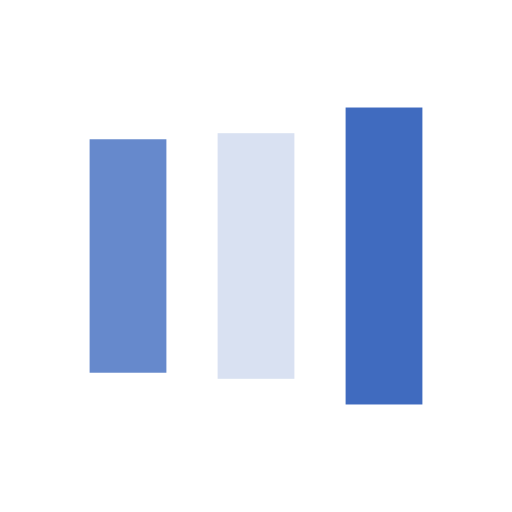
t = 0.00 s
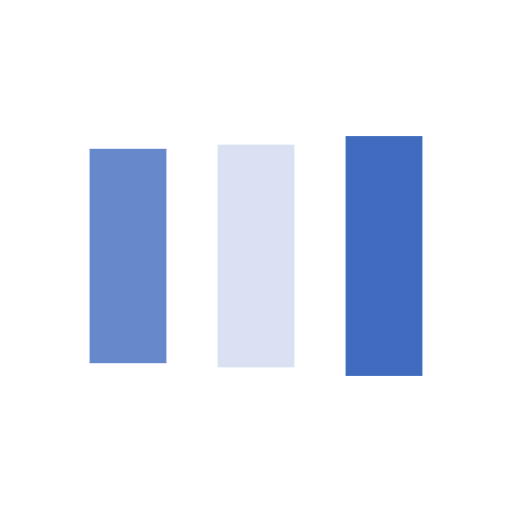
t = 0.13 s
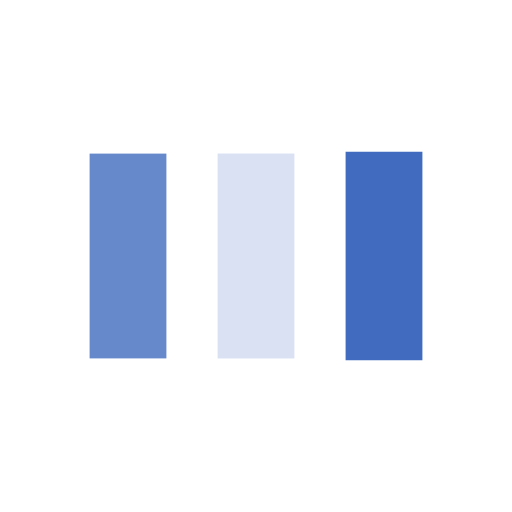
t = 0.38 s
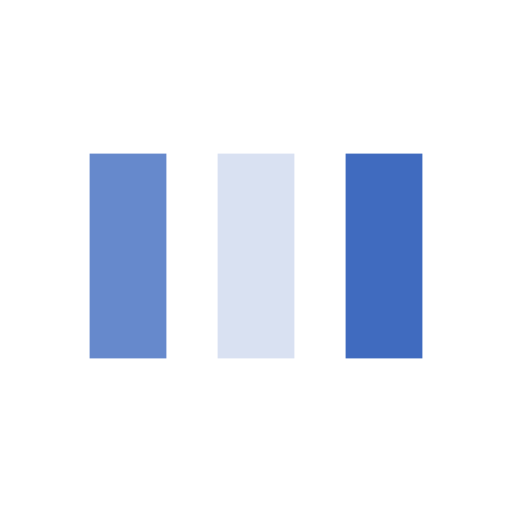
t = 0.50 s
t = 0.63 s: frame unchanged from t = 0.50 s, image omitted
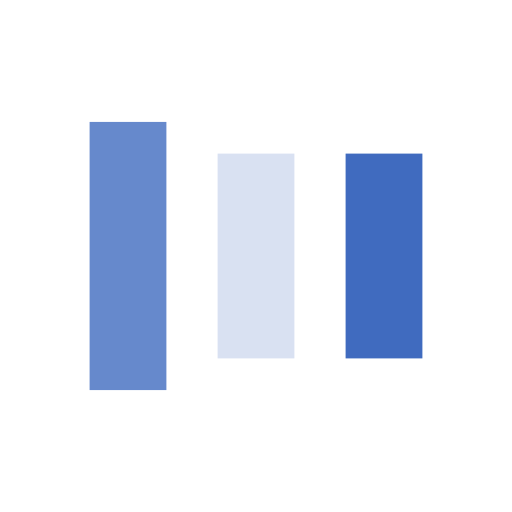
t = 0.88 s

The animated SVG that drew these frames (rendered in a browser with its animation timeline set to each time). Animation: 6 SMIL elements (animate=6); one cycle of 1.00 s, repeats indefinitely.

<?xml version="1.0" encoding="utf-8"?>
<svg xmlns="http://www.w3.org/2000/svg" xmlns:xlink="http://www.w3.org/1999/xlink" style="margin: auto; background: none; display: block; shape-rendering: auto;" width="200px" height="200px" viewBox="0 0 100 100" preserveAspectRatio="xMidYMid">
<rect x="17.5" y="30" width="15" height="40" fill="#6689cc">
  <animate attributeName="y" repeatCount="indefinite" dur="1s" calcMode="spline" keyTimes="0;0.5;1" values="18;30;30" keySplines="0 0.5 0.5 1;0 0.5 0.5 1" begin="-0.2s"></animate>
  <animate attributeName="height" repeatCount="indefinite" dur="1s" calcMode="spline" keyTimes="0;0.5;1" values="64;40;40" keySplines="0 0.5 0.5 1;0 0.5 0.5 1" begin="-0.2s"></animate>
</rect>
<rect x="42.5" y="30" width="15" height="40" fill="#d9e1f2">
  <animate attributeName="y" repeatCount="indefinite" dur="1s" calcMode="spline" keyTimes="0;0.5;1" values="20.999999999999996;30;30" keySplines="0 0.5 0.5 1;0 0.5 0.5 1" begin="-0.1s"></animate>
  <animate attributeName="height" repeatCount="indefinite" dur="1s" calcMode="spline" keyTimes="0;0.5;1" values="58.00000000000001;40;40" keySplines="0 0.5 0.5 1;0 0.5 0.5 1" begin="-0.1s"></animate>
</rect>
<rect x="67.5" y="30" width="15" height="40" fill="#406bbf">
  <animate attributeName="y" repeatCount="indefinite" dur="1s" calcMode="spline" keyTimes="0;0.5;1" values="20.999999999999996;30;30" keySplines="0 0.5 0.5 1;0 0.5 0.5 1"></animate>
  <animate attributeName="height" repeatCount="indefinite" dur="1s" calcMode="spline" keyTimes="0;0.5;1" values="58.00000000000001;40;40" keySplines="0 0.5 0.5 1;0 0.5 0.5 1"></animate>
</rect>
<!-- [ldio] generated by https://loading.io/ --></svg>